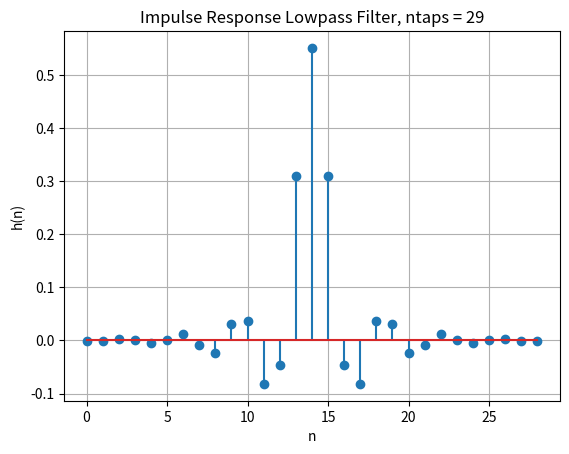
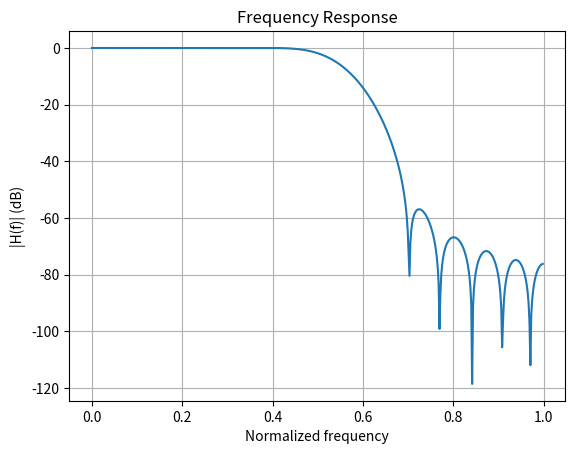
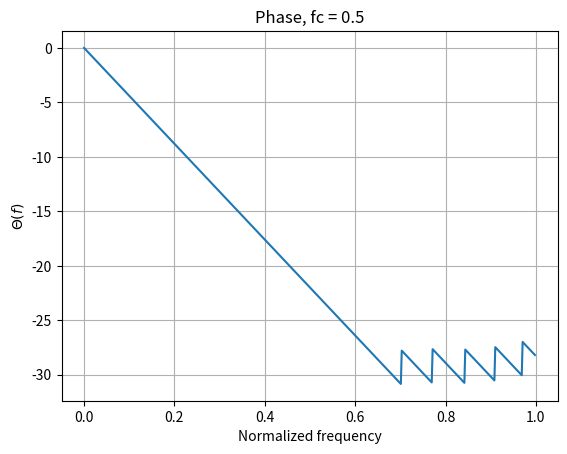

These charts were generated, in order, by the following Python code:
'''
    Lowpass Filter Example
'''
import numpy as np
import matplotlib.pyplot as plt
from scipy import signal
import scipy.fft

def mag2db(P) :
    '''Convert magnitude to dB'''
    return 20*np.log10(P)

# Low-pass Filter
ntaps = 29
fc = 0.5
tband = 0.1
F = [0, fc, fc+tband, 1]
G = [1, 1, 0, 0]
#b = signal.firls(ntaps,bands = [0, fc, fc+0.2, 1],desired = [1, 1, 0, 0])
#b = signal.firwin(ntaps, fc)
b = signal.firwin2(numtaps=ntaps,freq=F, gain=G,fs=2)
#b = signal.remez(ntaps,[0, fc, fc+0.2, 1],[1, 0],fs=2)
plt.figure()
n = list(range(len(b)))
plt.stem(b)
plt.grid()
plt.xlabel('n')
plt.ylabel('h(n)')
plt.title(rf'Impulse Response Lowpass Filter, ntaps = {ntaps}')
a = 1
fs = 2
freq, h = signal.freqz(b, a, fs=fs)
plt.figure()
plt.plot(freq,mag2db(abs(h)))
plt.grid()
plt.xlabel('Normalized frequency')
plt.ylabel('|H(f)| (dB)')
#plt.title(rf'Frequency Response, fc = {fc}, ntaps = {ntaps}')
plt.title('Frequency Response')
plt.figure()
plt.plot(freq,np.unwrap(np.angle((h))))
plt.grid()
plt.xlabel('Normalized frequency')
plt.ylabel(r'$\Theta(f)$')
plt.title(rf'Phase, fc = {fc}')

plt.show()
